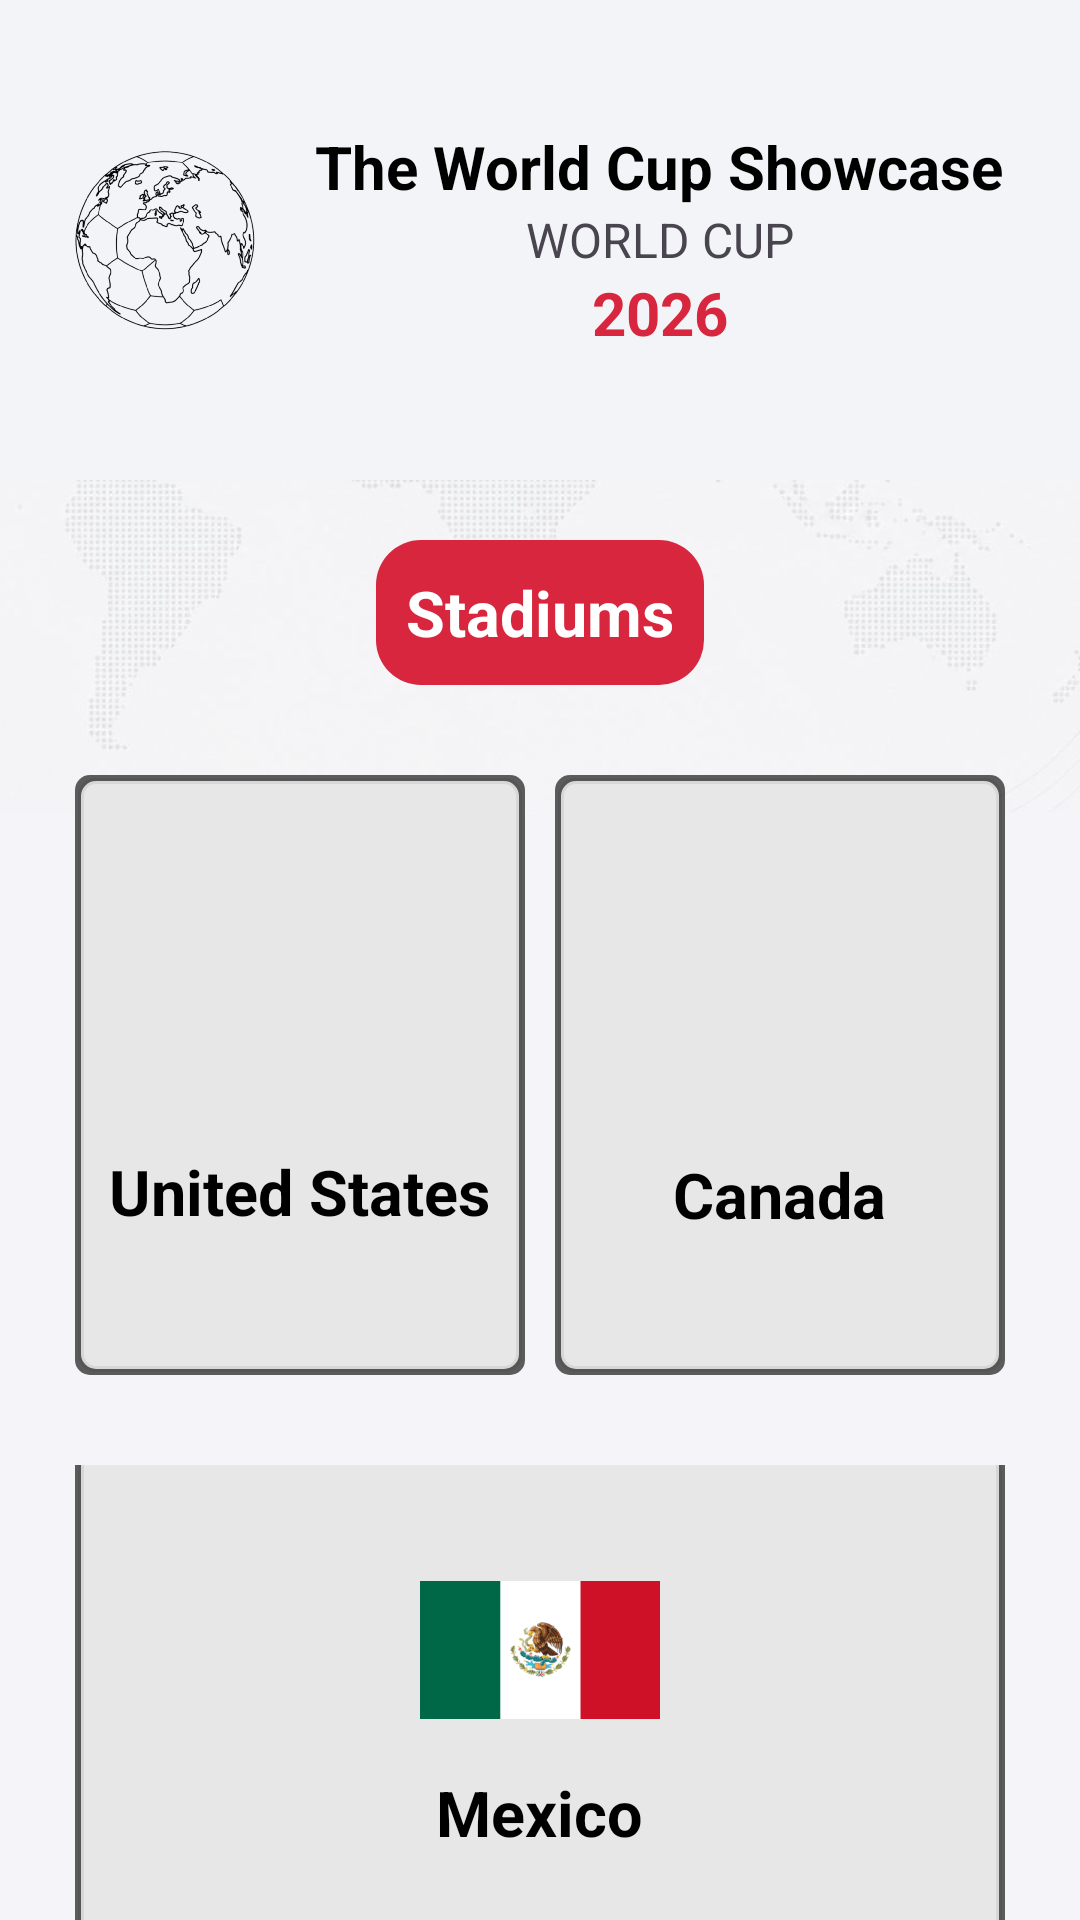

Produce the Android XML layout that renders to this screen, including the resource entries it uses.
<!-- AndroidManifest.xml: application theme Theme.App_Copa_do_Mundo -->
<!-- res/layout/activity_selecao_estadios.xml -->
<?xml version="1.0" encoding="utf-8"?>
<LinearLayout xmlns:android="http://schemas.android.com/apk/res/android"
    xmlns:app="http://schemas.android.com/apk/res-auto"
    xmlns:tools="http://schemas.android.com/tools"
    android:id="@+id/main"
    android:layout_width="match_parent"
    android:layout_height="match_parent"
    tools:context=".Tabelas"
    android:orientation="vertical"
    android:background="@color/cor_fundo_main">

    <LinearLayout
        android:layout_width="match_parent"
        android:layout_height="160dp"
        android:background="@color/cor_banner_superior"
        android:orientation="horizontal"
        android:gravity="center">

        <ImageView
            android:id="@+id/img_logo_id"
            android:layout_width="80dp"
            android:layout_height="80dp"
            android:src="@drawable/img_logo"
            app:tint="@color/logo" />

        <LinearLayout
            android:id="@+id/display_nome"
            android:layout_width="250dp"
            android:layout_height="wrap_content"
            android:gravity="center"
            android:orientation="vertical">

            <TextView
                android:id="@+id/txt_nome_do_app"
                android:layout_width="wrap_content"
                android:layout_height="wrap_content"
                android:text="@string/nome_do_app"
                android:textSize="20sp"
                android:textStyle="bold"
                android:gravity="center"
                android:textColor="@color/cor_textos_padrao"/>

            <TextView
                android:id="@+id/descricao_nome"
                android:layout_width="wrap_content"
                android:layout_height="wrap_content"
                android:text="@string/descricao_nome"
                android:textSize="16sp"
                android:gravity="center" />

            <TextView
                android:layout_width="wrap_content"
                android:layout_height="wrap_content"
                android:text="@string/ano_copa"
                android:textSize="20sp"
                android:textStyle="bold"
                android:textColor="@color/vermelho_destaque">

            </TextView>

        </LinearLayout>

    </LinearLayout>

    <FrameLayout
        android:layout_width="match_parent"
        android:layout_height="0dp"
        android:layout_weight="1">

        <ImageView
            android:layout_width="match_parent"
            android:layout_height="match_parent"
            android:layout_marginTop="-500dp"
            android:src="@drawable/fundo_mapa_mundi"
            android:scaleType="fitCenter"
            android:textColor="@color/cor_textos_padrao"/>

    <LinearLayout
        android:layout_width="match_parent"
        android:layout_height="wrap_content"
        android:gravity="center"
        android:layout_marginTop="20dp"
        android:orientation="vertical">

        <LinearLayout
            android:layout_width="wrap_content"
            android:layout_height="wrap_content"
            android:background="@drawable/forma_arredondada"
            android:backgroundTint="@color/vermelho_destaque"
            android:gravity="center">

            <TextView
                android:layout_width="wrap_content"
                android:layout_height="wrap_content"
                android:text="@string/titulo_estadios"
                android:layout_margin="10dp"
                android:textSize="21sp"
                android:textStyle="bold"
                android:textColor="@color/cor_textos_titulos">

            </TextView>

        </LinearLayout>



        <LinearLayout
            android:layout_width="match_parent"
            android:layout_height="wrap_content"
            android:layout_marginStart="25dp"
            android:layout_marginTop="30dp"
            android:layout_marginEnd="25dp"
            android:baselineAligned="false"
            android:gravity="center"
            android:orientation="horizontal">

            <LinearLayout
                android:id="@+id/btn_selec_eua"
                android:layout_width="0dp"
                android:layout_height="200dp"
                android:layout_marginEnd="10dp"
                android:layout_weight="1"
                android:background="@drawable/fundo_categorias"
                android:clickable="true"
                android:focusable="true"
                android:orientation="vertical"
                android:gravity="center">

                <ImageView
                    android:layout_width="80dp"
                    android:layout_height="80dp"
                    android:src="@drawable/bandeira_estados_unidos"
                    android:gravity="center_vertical">

                </ImageView>

                <TextView
                    android:id="@+id/txt_tabelas"
                    android:layout_width="wrap_content"
                    android:layout_height="wrap_content"
                    android:text="@string/estados_unidos"
                    android:textSize="21sp"
                    android:includeFontPadding="false"
                    android:textStyle="bold"
                    android:textColor="@color/cor_textos_padrao">

                </TextView>


            </LinearLayout>

            <LinearLayout
                android:id="@+id/btn_selec_canada"
                android:layout_width="0dp"
                android:layout_height="200dp"
                android:layout_weight="1"
                android:background="@drawable/fundo_categorias"
                android:gravity="center"
                android:orientation="vertical"
                android:clickable="true"
                android:focusable="true">

                <ImageView
                    android:layout_width="80dp"
                    android:layout_height="80dp"
                    android:src="@drawable/bandeira_canada">

                </ImageView>

                <TextView
                    android:layout_width="wrap_content"
                    android:layout_height="wrap_content"
                    android:text="@string/canada"
                    android:textSize="21sp"
                    android:textStyle="bold"
                    android:textColor="@color/cor_textos_padrao">

                </TextView>

            </LinearLayout>

        </LinearLayout>

        <LinearLayout
            android:layout_width="match_parent"
            android:layout_height="wrap_content"
            android:gravity="center"
            android:layout_marginTop="30dp">

            <LinearLayout
                android:id="@+id/btn_selec_mexico"
                android:layout_width="0dp"
                android:layout_height="200dp"
                android:layout_weight="1"
                android:background="@drawable/fundo_categorias"
                android:layout_marginStart="25dp"
                android:layout_marginEnd="25dp"
                android:gravity="center"
                android:orientation="vertical"
                android:clickable="true"
                android:focusable="true">

                <ImageView
                    android:layout_width="80dp"
                    android:layout_height="80dp"
                    android:src="@drawable/bandeira_mexico">

                </ImageView>

                <TextView
                    android:layout_width="wrap_content"
                    android:layout_height="wrap_content"
                    android:text="@string/mexico"
                    android:textStyle="bold"
                    android:textSize="21sp"
                    android:textColor="@color/cor_textos_padrao">

                </TextView>

            </LinearLayout>

        </LinearLayout>

    </LinearLayout>




    </FrameLayout>

    
</LinearLayout>
<!-- resources referenced by this layout -->
<resources>
  <color name="cor_banner_superior">#E0F2F4F7</color>
  <color name="cor_fundo_main">#C4F2F4F7</color>
  <color name="cor_textos_padrao">#000000</color>
  <color name="cor_textos_titulos">#FFFFFF</color>
  <color name="logo">#000000</color>
  <color name="vermelho_destaque">#D7263D</color>
  <!-- drawable bandeira_mexico: png bitmap (drawable, 14105 bytes) -->
  <!-- drawable forma_arredondada (drawable) -->
  <?xml version="1.0" encoding="utf-8"?>
  <shape xmlns:android="http://schemas.android.com/apk/res/android"
      android:shape="rectangle">
  
      <solid android:color="@android:color/white" />
      <corners android:radius="15dp"> </corners>
  
  </shape>
  <!-- drawable fundo_categorias (drawable) -->
  <layer-list xmlns:android="http://schemas.android.com/apk/res/android">
      <item>
          <shape android:shape="rectangle">
              <solid android:color="#A0000000"/>
              <corners android:radius="5dp" />
          </shape>
      </item>
  
      <item
          android:left="1dp"
          android:right="1dp"
          android:top="1dp"
          android:bottom="1dp">
          <shape android:shape="rectangle">
              <solid android:color="@color/cor_categorias"/>
              <corners android:radius="5dp"/>
              <stroke android:width="2dp" android:color="#12000000"/>
          </shape>
      </item>
  
  </layer-list>
  <!-- drawable fundo_mapa_mundi: jpeg bitmap (drawable, 96194 bytes) -->
  <!-- drawable img_logo: png bitmap (drawable, 133852 bytes) -->
  <string name="ano_copa">2026</string>
  <string name="canada">Canada</string>
  <string name="descricao_nome">WORLD CUP</string>
  <string name="estados_unidos">United States</string>
  <string name="mexico">Mexico</string>
  <string name="nome_do_app">The World Cup Showcase</string>
  <string name="titulo_estadios">Stadiums</string>
  <style name="Theme.App_Copa_do_Mundo" parent="Base.Theme.App_Copa_do_Mundo" />
  <color name="cor_categorias">#DAFFFFFF</color>
  <style name="Base.Theme.App_Copa_do_Mundo" parent="Theme.Material3.DayNight.NoActionBar">
  
          <item name="android:statusBarColor">@color/cor_fundo_main</item>
          <item name="android:windowLightStatusBar">true</item>
      </style>
</resources>
